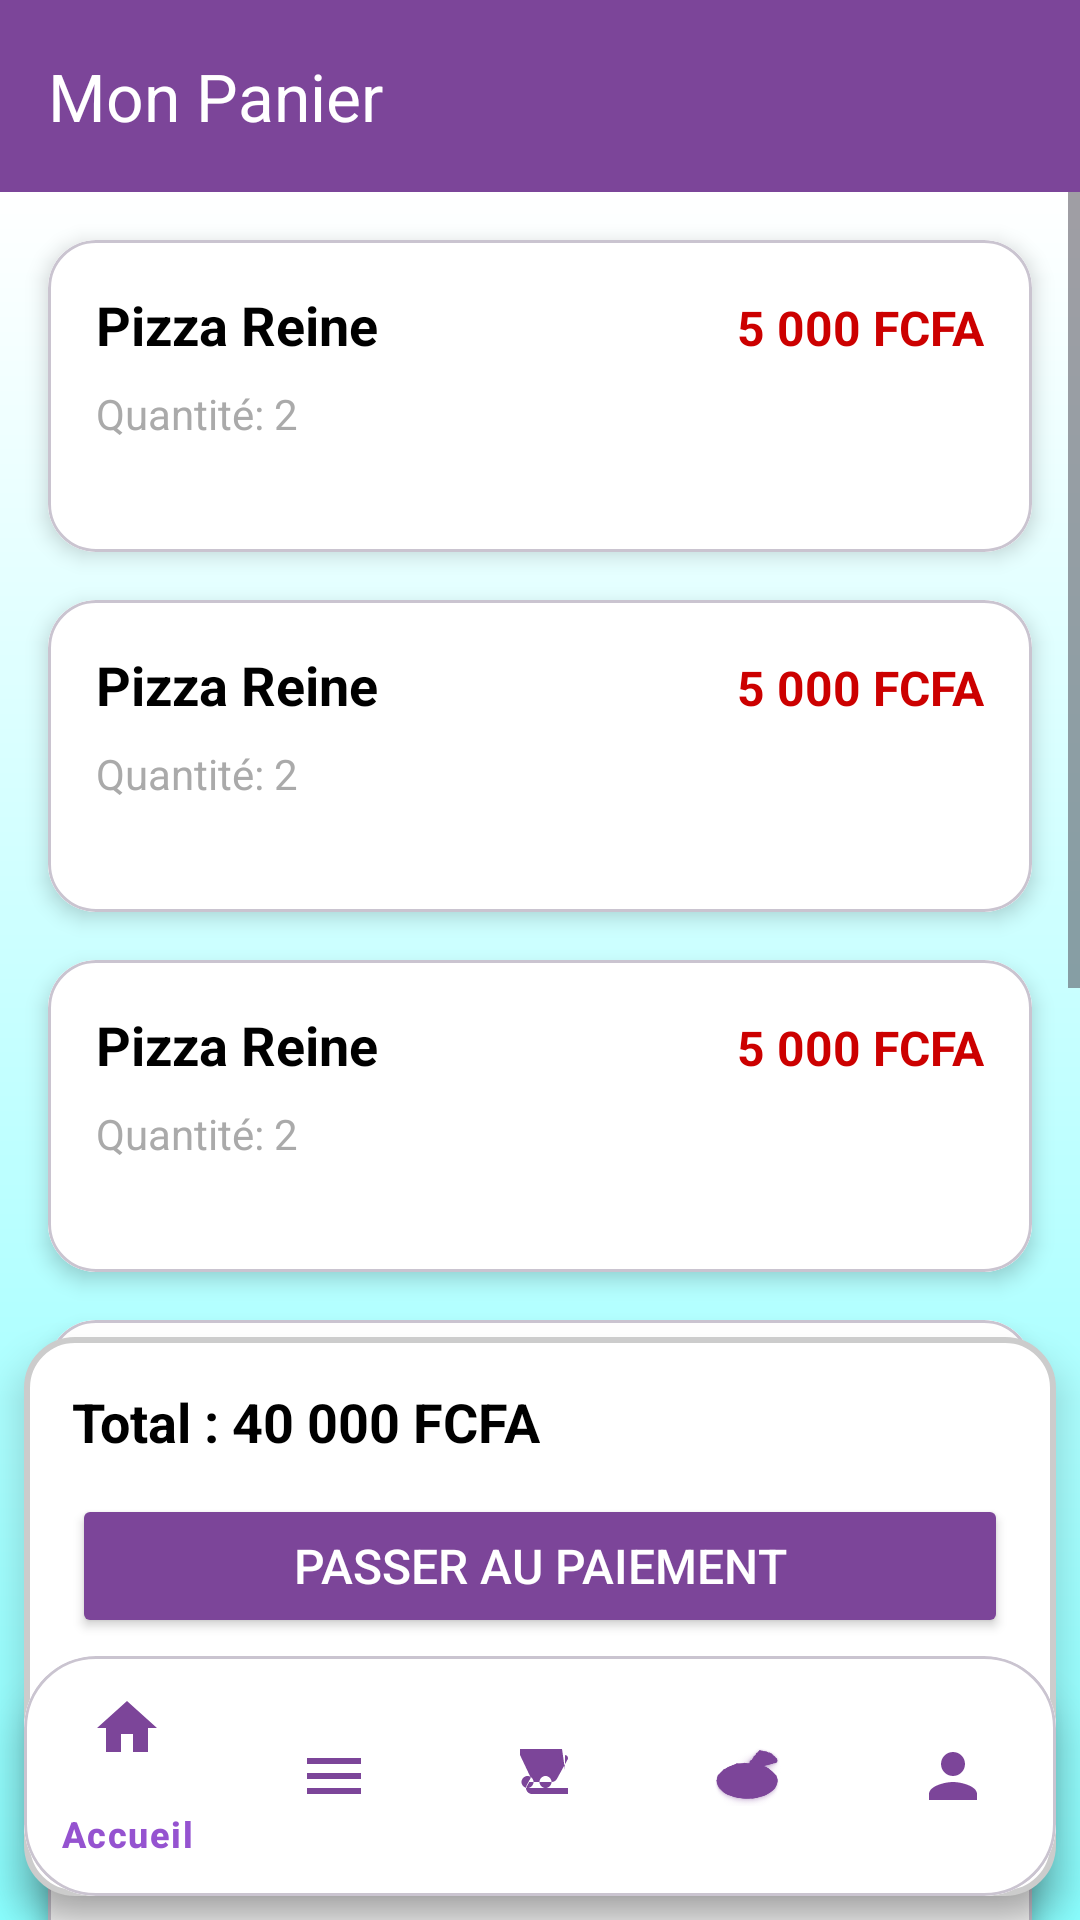

Layout XML and referenced resources for this Android screen:
<!-- AndroidManifest.xml: application theme Theme.FranckPizzasfinal -->
<!-- res/layout/activity_cart.xml -->
<androidx.coordinatorlayout.widget.CoordinatorLayout
    xmlns:android="http://schemas.android.com/apk/res/android"
    xmlns:app="http://schemas.android.com/apk/res-auto"
    xmlns:tools="http://schemas.android.com/tools"
    android:layout_width="match_parent"
    android:layout_height="match_parent"
    android:background="@color/background_light"
    tools:context=".CartActivity">

    <androidx.appcompat.widget.Toolbar
        android:id="@+id/toolbar"
        android:layout_width="match_parent"
        android:layout_height="?attr/actionBarSize"
        android:background="@color/purple_500"
        android:elevation="4dp"
        android:theme="@style/ThemeOverlay.AppCompat.Dark.ActionBar"
        app:title="Mon Panier"
        app:titleTextColor="@android:color/white"
        android:layout_gravity="top" />

    <ScrollView
        android:layout_width="match_parent"
        android:layout_height="match_parent"

        android:layout_marginTop="?attr/actionBarSize">

        <LinearLayout
            android:layout_width="match_parent"
            android:layout_height="wrap_content"
            android:orientation="vertical"
            android:padding="8dp"
            android:background="@drawable/background_gradient">

            <include layout="@layout/item_cart" />
            <include layout="@layout/item_cart" />
            <include layout="@layout/item_cart" />
            <include layout="@layout/item_cart" />
            <include layout="@layout/item_cart" />
            <include layout="@layout/item_cart" />
            <include layout="@layout/item_cart" />
            <include layout="@layout/item_cart" />
            <include layout="@layout/item_order" />

        </LinearLayout>
    </ScrollView>

    <LinearLayout
        android:id="@+id/checkoutContainer"
        android:layout_width="match_parent"
        android:layout_height="wrap_content"
        android:layout_margin="8dp"
        android:layout_gravity="bottom"
        android:orientation="vertical"
        android:padding="16dp"
        android:background="@drawable/rounded_image_background"
        android:elevation="8dp">

        <TextView
            android:id="@+id/txtTotalPrice"
            android:layout_width="wrap_content"
            android:layout_height="wrap_content"
            android:text="@string/total_40_000_fcfa"
            android:textSize="18sp"
            android:textStyle="bold"
            android:textColor="@android:color/black"
            android:layout_marginBottom="8dp" />

        <Button
            android:id="@+id/btnCheckout"
            android:layout_width="match_parent"
            android:layout_height="wrap_content"
            android:backgroundTint="@color/purple_500"
            android:text="@string/passer_au_paiement"
            android:textColor="@android:color/white"
            android:textSize="16sp"
            android:layout_marginBottom="70dp"
            android:layout_marginTop="4dp" />
    </LinearLayout>

    <com.google.android.material.card.MaterialCardView
        android:id="@+id/bottom_navigation_card"
        android:layout_width="match_parent"
        android:layout_height="wrap_content"
        android:layout_margin="8dp"
        app:cardCornerRadius="24dp"
        app:cardElevation="8dp"
        android:layout_gravity="bottom">

        <com.google.android.material.bottomnavigation.BottomNavigationView
            android:id="@+id/bottom_navigation"
            android:layout_width="match_parent"
            android:layout_height="wrap_content"
            android:background="@android:color/white"
            app:itemIconTint="@color/purple_500"
            app:itemTextColor="@color/purple_200"
            app:menu="@menu/bottom_navigation_menu" />
    </com.google.android.material.card.MaterialCardView>

</androidx.coordinatorlayout.widget.CoordinatorLayout>
<!-- res/layout/item_cart.xml (included above) -->
<com.google.android.material.card.MaterialCardView
    xmlns:android="http://schemas.android.com/apk/res/android"
    xmlns:app="http://schemas.android.com/apk/res-auto"
    android:layout_width="match_parent"
    android:layout_height="wrap_content"
    android:layout_margin="8dp"
    app:cardCornerRadius="16dp"
    app:cardElevation="4dp">

    <RelativeLayout
        android:layout_width="match_parent"
        android:layout_height="wrap_content"
        android:background="@color/white"


        android:padding="16dp">

        <TextView
            android:id="@+id/txtItemName"
            android:layout_width="wrap_content"
            android:layout_height="wrap_content"
            android:text="@string/pizza_reine"
            android:textSize="18sp"
            android:textStyle="bold"
            android:textColor="@android:color/black" />

        <TextView
            android:id="@+id/txtItemQuantity"
            android:layout_width="wrap_content"
            android:layout_height="wrap_content"
            android:layout_below="@id/txtItemName"
            android:layout_marginTop="8dp"
            android:text="@string/quantit_2"
            android:textSize="14sp"
            android:textColor="@android:color/darker_gray" />

        <TextView
            android:id="@+id/txtItemPrice"
            android:layout_width="wrap_content"
            android:layout_height="wrap_content"
            android:layout_alignParentEnd="true"
            android:layout_alignBaseline="@id/txtItemName"
            android:text="@string/_5_000_fcfa"
            android:textSize="16sp"
            android:textStyle="bold"
            android:textColor="@android:color/holo_red_dark" />

        <ImageButton
            android:id="@+id/btnRemoveItem"
            android:layout_width="40dp"
            android:layout_height="40dp"
            android:layout_alignParentEnd="true"
            android:layout_below="@id/txtItemPrice"
            android:layout_marginTop="8dp"
            android:background="?android:attr/selectableItemBackground"
            android:src="@drawable/ic_delete"
            android:contentDescription="@string/supprimer_l_article" />

    </RelativeLayout>
</com.google.android.material.card.MaterialCardView>
<!-- res/layout/item_order.xml (included above) -->
<com.google.android.material.card.MaterialCardView
    xmlns:android="http://schemas.android.com/apk/res/android"
    xmlns:app="http://schemas.android.com/apk/res-auto"
    android:layout_width="match_parent"
    android:layout_height="wrap_content"
    android:layout_margin="8dp"
    app:cardCornerRadius="20dp"
    app:cardElevation="6dp"
    app:strokeColor="@android:color/darker_gray"
    app:strokeWidth="1dp"
    android:background="@color/background_light">

    <LinearLayout
        android:layout_width="match_parent"
        android:layout_height="wrap_content"
        android:orientation="vertical"
        android:background="@android:color/white"
        android:padding="16dp">

        <ImageView
            android:id="@+id/imgPizza"
            android:layout_width="90dp"
            android:layout_height="90dp"
            android:scaleType="centerCrop"
            android:src="@drawable/pizza_default"
            android:layout_gravity="center"
            android:background="@drawable/status_background"/>

        <LinearLayout
            android:layout_width="match_parent"
            android:layout_height="wrap_content"
            android:orientation="vertical"
            android:layout_marginTop="12dp">

            <TextView
                android:id="@+id/txtOrderId"
                android:layout_width="wrap_content"
                android:layout_height="wrap_content"
                android:text="@string/commande_1"
                android:textSize="18sp"
                android:textStyle="bold"
                android:textColor="@android:color/black"/>

            <TextView
                android:id="@+id/txtProductName"
                android:layout_width="wrap_content"
                android:layout_height="wrap_content"
                android:text="@string/pizza_4_fromages"
                android:textSize="16sp"
                android:textColor="@android:color/black"
                android:layout_marginTop="4dp"/>

            <LinearLayout
                android:layout_width="wrap_content"
                android:layout_height="wrap_content"
                android:orientation="horizontal"
                android:layout_marginTop="4dp">

                <ImageView
                    android:layout_width="18dp"
                    android:layout_height="18dp"
                    android:src="@drawable/ic_calendar"
                    android:tint="@android:color/darker_gray"
                    android:layout_marginEnd="4dp"/>

                <TextView
                    android:id="@+id/txtOrderDate"
                    android:layout_width="wrap_content"
                    android:layout_height="wrap_content"
                    android:text="@string/_25_janv_2025_14_30"
                    android:textSize="14sp"
                    android:textColor="@android:color/darker_gray"/>
            </LinearLayout>
        </LinearLayout>

        <TextView
            android:id="@+id/txtOrderStatus"
            android:layout_width="match_parent"
            android:layout_height="wrap_content"
            android:text="@string/en_cours"
            android:textSize="14sp"
            android:textStyle="bold"
            android:textColor="@android:color/white"
            android:background="@color/purple_200"
            android:padding="8dp"
            android:gravity="center"
            android:layout_marginTop="12dp"
            android:layout_marginBottom="4dp"/>

    </LinearLayout>

</com.google.android.material.card.MaterialCardView>
<!-- resources referenced by this layout -->
<resources>
  <color name="background_light">#FAFAFA</color>
  <color name="purple_200">#9553D0</color>
  <color name="purple_500">#7C4599</color>
  <color name="white">#FFFFFFFF</color>
  <!-- drawable background_gradient (drawable) -->
  <?xml version="1.0" encoding="utf-8"?>
  <shape xmlns:android="http://schemas.android.com/apk/res/android">
      <gradient
          android:angle="10"
          android:startColor="#ffff"
          android:endColor="#00FFFF"
          android:type="linear" />
  </shape>
  <!-- drawable ic_calendar (drawable) -->
  <vector xmlns:android="http://schemas.android.com/apk/res/android"
      android:width="24dp"
      android:height="24dp"
      android:viewportWidth="24"
      android:viewportHeight="24">
      <path
          android:fillColor="#FF757575"
          android:pathData="M19,3h-1V2c0,-0.55 -0.45,-1 -1,-1h-2c-0.55,0 -1,0.45 -1,1v1H10V2c0,-0.55 -0.45,-1 -1,-1H7c-0.55,0 -1,0.45 -1,1v1H5c-1.1,0 -2,0.9 -2,2v14c0,1.1 0.9,2 2,2h14c1.1,0 2,-0.9 2,-2V5c0,-1.1 -0.9,-2 -2,-2zM19,19H5c-0.55,0 -1,-0.45 -1,-1V8h16v10c0,0.55 -0.45,1 -1,1zM16,11H12c-0.55,0 -1,0.45 -1,1v3c0,0.55 0.45,1 1,1h4c0.55,0 1,-0.45 1,-1v-3c0,-0.55 -0.45,-1 -1,-1z" />
  </vector>
  <!-- drawable pizza_default: png bitmap (drawable, 114713 bytes) -->
  <!-- drawable rounded_image_background (drawable) -->
  <shape xmlns:android="http://schemas.android.com/apk/res/android">
      <solid android:color="@android:color/white" /> 
      <corners android:radius="16dp" /> 
      <stroke
          android:width="2dp"
          android:color="#CCCCCC" /> 
  </shape>
  <!-- drawable status_background (drawable) -->
  <shape xmlns:android="http://schemas.android.com/apk/res/android"
      android:shape="rectangle">
      <corners android:radius="12dp"/>
      <solid android:color="#E3DFFF"/> 
  </shape>
  <string name="_25_janv_2025_14_30">25 Janv. 2025 - 14:30</string>
  <string name="_5_000_fcfa">5 000 FCFA</string>
  <string name="commande_1">Commande 1</string>
  <string name="en_cours">En cours</string>
  <string name="passer_au_paiement">Passer au paiement</string>
  <string name="pizza_4_fromages">Pizza 4 Fromages</string>
  <string name="pizza_reine">Pizza Reine</string>
  <string name="quantit_2">Quantité: 2</string>
  <string name="supprimer_l_article">Supprimer l\'article</string>
  <string name="total_40_000_fcfa">Total : 40 000 FCFA</string>
  <style name="Theme.FranckPizzasfinal" parent="Base.Theme.FranckPizzasfinal" />
  <style name="Base.Theme.FranckPizzasfinal" parent="Theme.Material3.DayNight.NoActionBar">
          
          
      </style>
</resources>
